Run: headless pygame with SDL's dummy video driver; simulated clock (each Clock.tick advances the game by its frame time, no real sleeping); random seed 0; keys injected as events and as key.get_pressed() state; mouse plan: one left click at the window centre at the start of phase 2, then a move to the lower-right quarter at the start of phase 3; restart key R tapped at the start of phases 3 and 4.
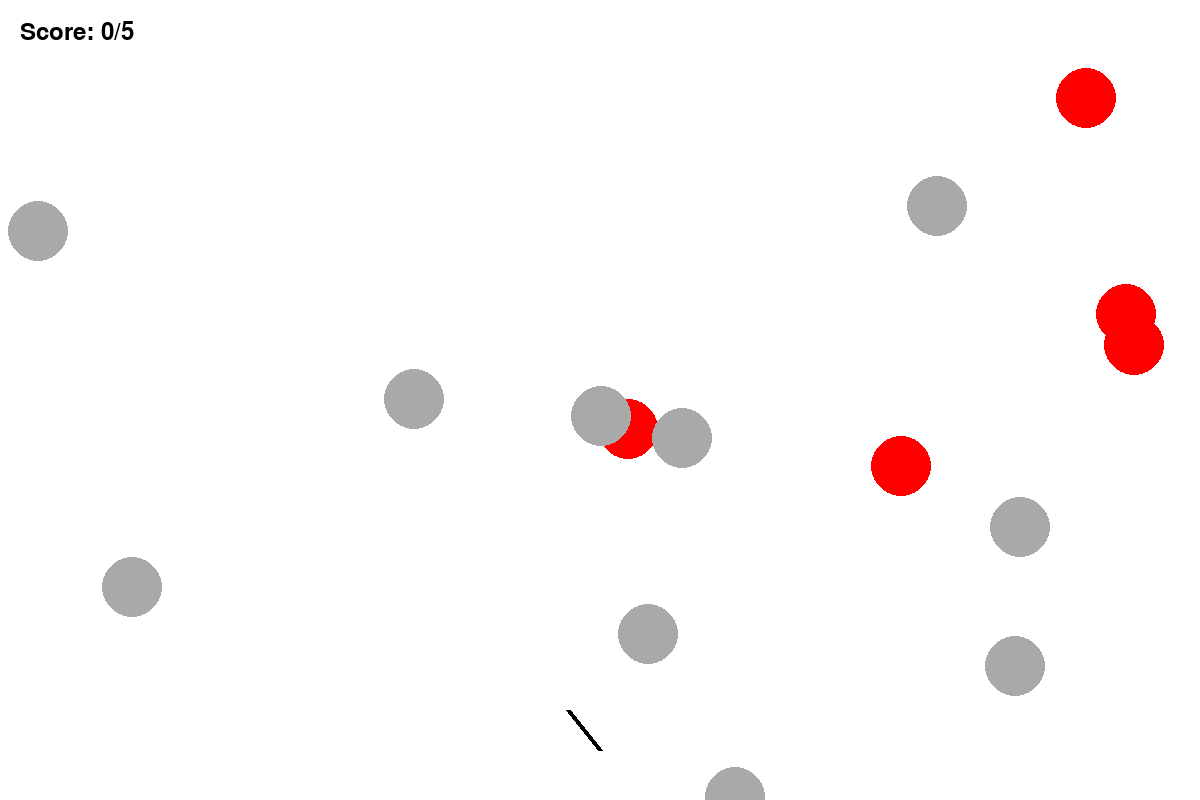
Frame 1 of 4 · flips 1–60 · no input
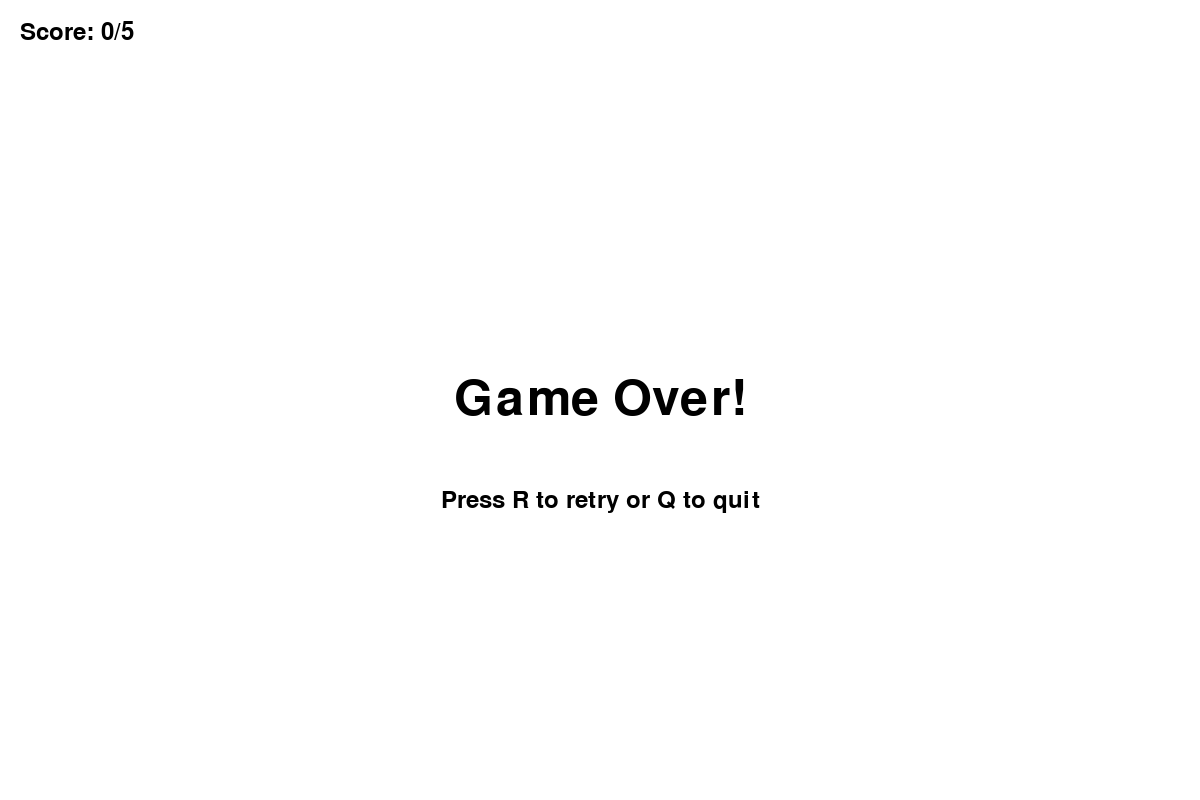
Frame 2 of 4 · flips 61–180 · clicked the window centre · tapped SPACE, RETURN · held RIGHT (→), D
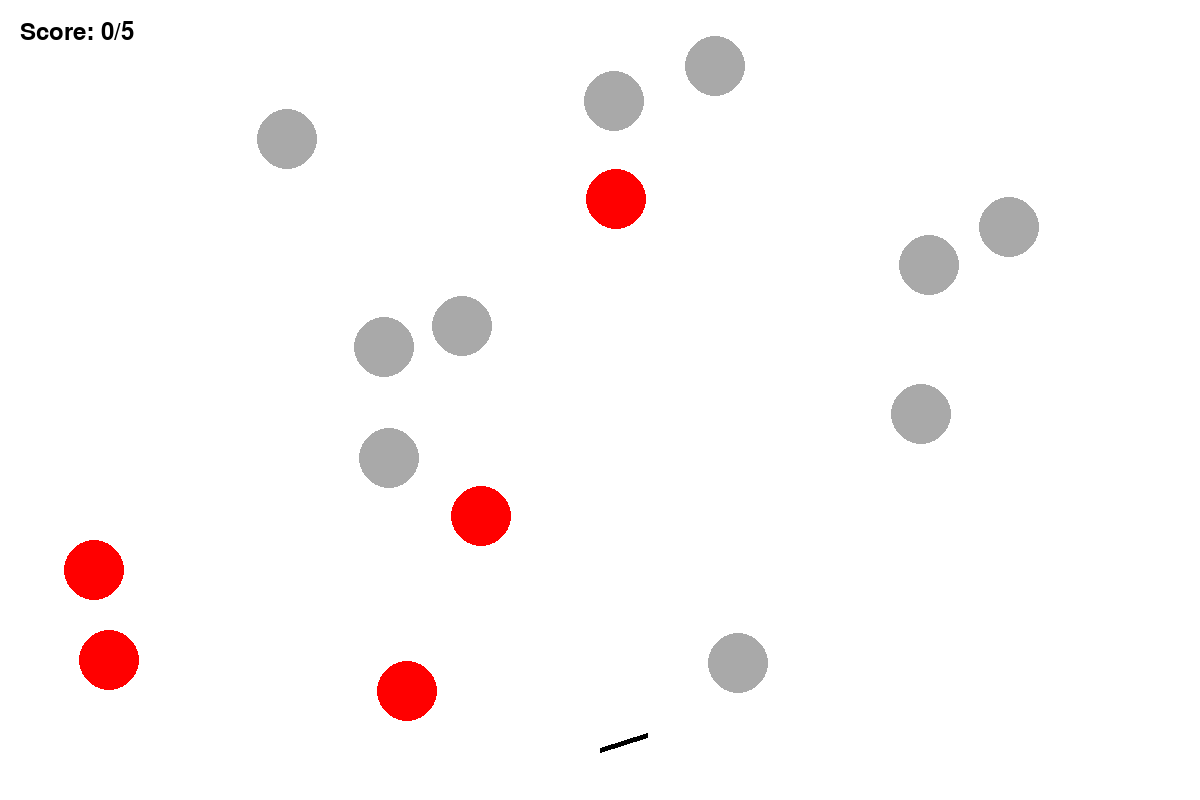
Frame 3 of 4 · flips 181–300 · moved the mouse to the lower-right quarter · tapped R · held DOWN (↓), S
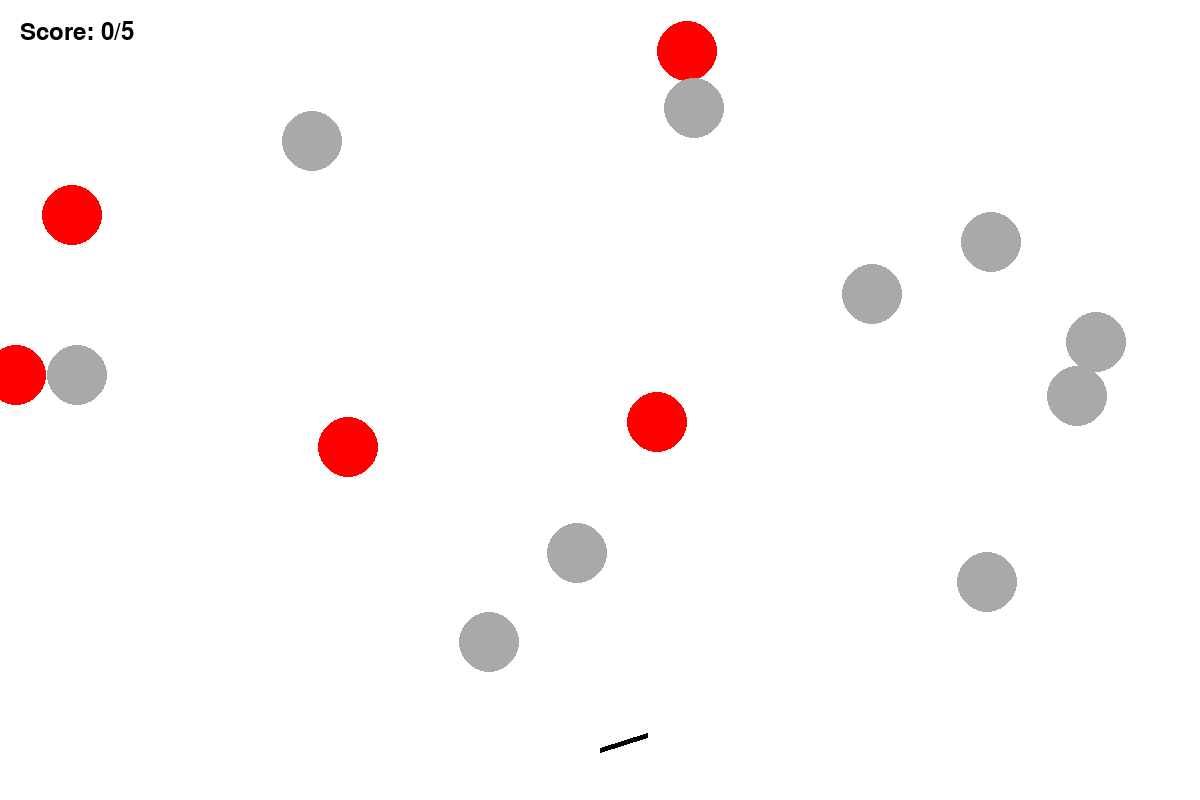
Frame 4 of 4 · flips 301–420 · tapped R · held LEFT (←), A, UP (↑), W

The pygame program that drew these frames:

import pygame
import random
import math

class Uranus:
    def __init__(self):
        # Initialize Pygame
        pygame.init()

        # Screen dimensions
        self.WIDTH, self.HEIGHT = 1200, 800
        self.screen = pygame.display.set_mode((self.WIDTH, self.HEIGHT))
        pygame.display.set_caption("Balloon Pop Game")

        # Colors
        self.WHITE = (255, 255, 255)
        self.RED = (255, 0, 0)
        self.GRAY = (169, 169, 169)
        self.BLACK = (0, 0, 0)

        # Font
        self.font = pygame.font.Font(None, 74)
        self.small_font = pygame.font.Font(None, 36)
        self.menu_font = pygame.font.Font(None, 48)

        # Initialize game variables
        self.game_over = False
        self.congratulations = False
        self.paused = False
        self.balloons = [self.Balloon(random.randint(50, self.WIDTH - 50), random.randint(50, self.HEIGHT - 50), self.RED, self) for _ in range(5)]
        self.balloons += [self.Balloon(random.randint(50, self.WIDTH - 50), random.randint(50, self.HEIGHT - 50), self.GRAY, self) for _ in range(10)]
        self.arrow = None
        self.player_score = 0

        # Bow variables
        self.bow_x, self.bow_y = self.WIDTH // 2, self.HEIGHT - 50
        self.bow_length = 50

        # Pause menu options
        self.menu_options = ["Resume (ESC)", "Restart (R)", "Quit (Q)"]
        self.selected_option = 0

    class Balloon:
        def __init__(self, x, y, color, parent):
            self.x = x
            self.y = y
            self.color = color
            self.radius = 30
            self.speed = random.uniform(1, 3)
            self.direction = random.uniform(0, 2 * math.pi)
            self.parent = parent

        def move(self):
            self.x += self.speed * math.cos(self.direction)
            self.y += self.speed * math.sin(self.direction)

            if self.x < 0 or self.x > self.parent.WIDTH:
                self.direction = math.pi - self.direction
            if self.y < 0 or self.y > self.parent.HEIGHT:
                self.direction = -self.direction

        def draw(self, screen):
            pygame.draw.circle(screen, self.color, (int(self.x), int(self.y)), self.radius)

    class Arrow:
        def __init__(self, x, y, target_x, target_y, color):
            self.x = x
            self.y = y
            self.target_x = target_x
            self.target_y = target_y
            self.color = color
            self.speed = 10
            angle = math.atan2(target_y - y, target_x - x)
            self.dx = math.cos(angle) * self.speed
            self.dy = math.sin(angle) * self.speed

        def move(self):
            self.x += self.dx
            self.y += self.dy

        def draw(self, screen):
            points = [
                (self.x, self.y),
                (self.x - 20, self.y - 10),
                (self.x - 20, self.y + 10),
            ]
            pygame.draw.polygon(screen, self.color, points)

    def check_collision(self, arrow):
        for balloon in self.balloons:
            distance = math.hypot(balloon.x - arrow.x, balloon.y - arrow.y)
            if distance < balloon.radius:
                return balloon
        return None

    def display_message(self, message, sub_message=None):
        text = self.font.render(message, True, self.BLACK)
        self.screen.blit(text, (self.WIDTH // 2 - text.get_width() // 2, self.HEIGHT // 2 - text.get_height() // 2))
        if sub_message:
            sub_text = self.small_font.render(sub_message, True, self.BLACK)
            self.screen.blit(sub_text, (self.WIDTH // 2 - sub_text.get_width() // 2, self.HEIGHT // 2 - sub_text.get_height() // 2 + 100))

    def show_game_over(self):
        self.display_message("Game Over!", "Press R to retry or Q to quit")

    def show_congratulations(self):
        self.display_message("Congratulations!", "Press R to retry or Q to quit")

    def reset_game(self):
        self.game_over = False
        self.congratulations = False
        self.paused = False
        self.balloons = [self.Balloon(random.randint(50, self.WIDTH - 50), random.randint(50, self.HEIGHT - 50), self.RED, self) for _ in range(5)]
        self.balloons += [self.Balloon(random.randint(50, self.WIDTH - 50), random.randint(50, self.HEIGHT - 50), self.GRAY, self) for _ in range(10)]
        self.arrow = None
        self.player_score = 0

    def draw_pause_menu(self):
        # Draw translucent background
        overlay = pygame.Surface((self.WIDTH, self.HEIGHT), pygame.SRCALPHA)
        overlay.fill((0, 0, 0, 180))  # Translucent black
        self.screen.blit(overlay, (0, 0))

        # Draw menu options
        for idx, option in enumerate(self.menu_options):
            text_surface = self.menu_font.render(option, True, self.WHITE)
            x, y = self.WIDTH // 2 - text_surface.get_width() // 2, self.HEIGHT // 2 - 50 + idx * 50
            self.screen.blit(text_surface, (x, y))

            # Highlight selected option
            if idx == self.selected_option:
                pygame.draw.rect(self.screen, self.WHITE, (x - 10, y - 10, text_surface.get_width() + 20, text_surface.get_height() + 20), 3)

    def main(self):
        running = True
        clock = pygame.time.Clock()

        while running:
            self.screen.fill(self.WHITE)

            for event in pygame.event.get():
                if event.type == pygame.QUIT:
                    running = False
                elif event.type == pygame.KEYDOWN:
                    if event.key == pygame.K_ESCAPE and not self.game_over and not self.congratulations:
                        if self.paused:
                            if self.selected_option == 0:
                                self.paused = False  # Resume
                            elif self.selected_option == 1:
                                self.reset_game()  # Restart
                            elif self.selected_option == 2:
                                running = False  # Quit
                        else:
                            self.paused = not self.paused
                    elif self.paused:
                        if event.key == pygame.K_DOWN:
                            self.selected_option = (self.selected_option + 1) % len(self.menu_options)
                        elif event.key == pygame.K_UP:
                            self.selected_option = (self.selected_option - 1) % len(self.menu_options)
                        elif event.key == pygame.K_RETURN:
                            if self.selected_option == 0:  # Resume
                                self.paused = False
                            elif self.selected_option == 1:  # Restart
                                self.reset_game()
                            elif self.selected_option == 2:  # Quit
                                running = False
                        elif event.key == pygame.K_r:
                            self.reset_game()
                        elif event.key == pygame.K_q:
                            running = False
                    elif event.key == pygame.K_r and (self.game_over or self.congratulations):
                        self.reset_game()
                    elif event.key == pygame.K_q and (self.game_over or self.congratulations):
                        running = False
                elif event.type == pygame.MOUSEBUTTONDOWN and not self.game_over and self.arrow is None and not self.congratulations and not self.paused:
                    x, y = event.pos
                    self.arrow = self.Arrow(self.bow_x, self.bow_y, x, y, self.BLACK)

            if not self.paused:
                if not self.game_over and not self.congratulations:
                    # Move and draw balloons
                    for balloon in self.balloons:
                        balloon.move()
                        balloon.draw(self.screen)

                    # Move and draw arrow
                    if self.arrow:
                        self.arrow.move()
                        self.arrow.draw(self.screen)

                        # Check for collisions
                        balloon = self.check_collision(self.arrow)
                        if balloon:
                            if balloon.color == self.RED:
                                self.balloons.remove(balloon)
                                self.arrow = None
                                self.player_score += 1
                                if self.player_score == 5:
                                    self.congratulations = True
                                    self.show_congratulations()
                            else:
                                self.game_over = True
                                self.show_game_over()
                                self.arrow = None
                        elif self.arrow.y < 0 or self.arrow.x < 0 or self.arrow.x > self.WIDTH:
                            self.game_over = True
                            self.show_game_over()
                            self.arrow = None

                    # Draw bow and aiming line
                    if self.arrow is None:
                        mouse_x, mouse_y = pygame.mouse.get_pos()
                        angle = math.atan2(mouse_y - self.bow_y, mouse_x - self.bow_x)
                        end_x = self.bow_x + self.bow_length * math.cos(angle)
                        end_y = self.bow_y + self.bow_length * math.sin(angle)
                        pygame.draw.line(self.screen, self.BLACK, (self.bow_x, self.bow_y), (end_x, end_y), 5)

                if self.game_over:
                    self.show_game_over()

                if self.congratulations:
                    self.show_congratulations()

                # Draw score
                score_text = self.small_font.render(f"Score: {self.player_score}/5", True, self.BLACK)
                self.screen.blit(score_text, (20, 20))

            else:
                self.draw_pause_menu()

            pygame.display.flip()
            clock.tick(60)

        pygame.quit()


if __name__ == "__main__":
    game = Uranus()
    game.main()
